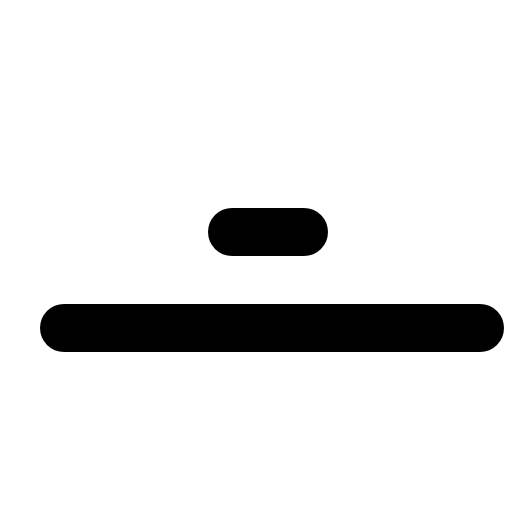
t = 0.00 s
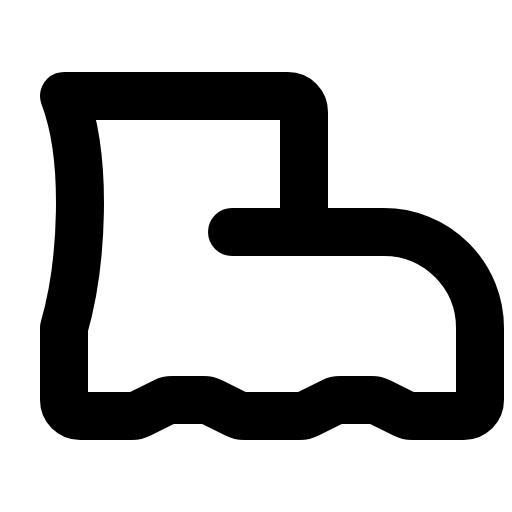
t = 0.60 s
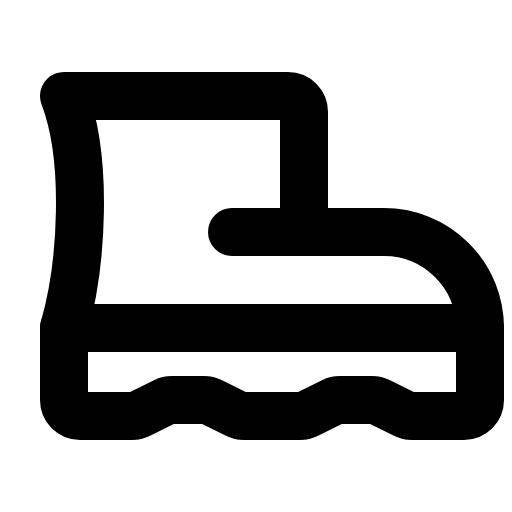
t = 1.35 s
t = 1.73 s: frame unchanged from t = 1.35 s, image omitted
t = 2.48 s: frame unchanged from t = 1.35 s, image omitted
t = 2.85 s: frame unchanged from t = 1.35 s, image omitted

The animated SVG that drew these frames (rendered in a browser with its animation timeline set to each time). Animation: 1 CSS @keyframes rule; one cycle of 3.60 s, repeats indefinitely.

<svg xmlns="http://www.w3.org/2000/svg" viewBox="0 0 256 256">
  <style>
    .draw-line {
      stroke-dasharray: 2000;
      stroke-dashoffset: 0;
    }
    svg:hover .draw-line {
      animation: phosphor-draw-in 3s ease-in-out infinite alternate;
    }
    @keyframes phosphor-draw-in {
      0%   { stroke-dashoffset: 2000; }
      50%  { stroke-dashoffset: 0; }
      100% { stroke-dashoffset: 0; }
    }
  </style><rect width="256" height="256" fill="none"/><path d="M240,164v36a8,8,0,0,1-8,8H205.89a8.08,8.08,0,0,1-3.58-.84l-12.62-6.32a8.08,8.08,0,0,0-3.58-.84H169.89a8.08,8.08,0,0,0-3.58.84l-12.62,6.32a8.08,8.08,0,0,1-3.58.84H121.89a8.08,8.08,0,0,1-3.58-.84l-12.62-6.32a8.08,8.08,0,0,0-3.58-.84H85.89a8.08,8.08,0,0,0-3.58.84l-12.62,6.32a8.08,8.08,0,0,1-3.58.84H40a8,8,0,0,1-8-8V164c9.22-32.06,12-84.65,0-116H144a8,8,0,0,1,8,8v60h40A48,48,0,0,1,240,164Z" fill="none" stroke="currentColor" stroke-linecap="round" stroke-linejoin="round" stroke-width="24" class="draw-line" pathLength="1" style="animation-delay: 0s"/><line x1="116" y1="116" x2="152" y2="116" fill="none" stroke="currentColor" stroke-linecap="round" stroke-linejoin="round" stroke-width="24" class="draw-line" pathLength="1" style="animation-delay: 0.3s"/><line x1="32" y1="164" x2="240" y2="164" fill="none" stroke="currentColor" stroke-linecap="round" stroke-linejoin="round" stroke-width="24" class="draw-line" pathLength="1" style="animation-delay: 0.6s"/></svg>
